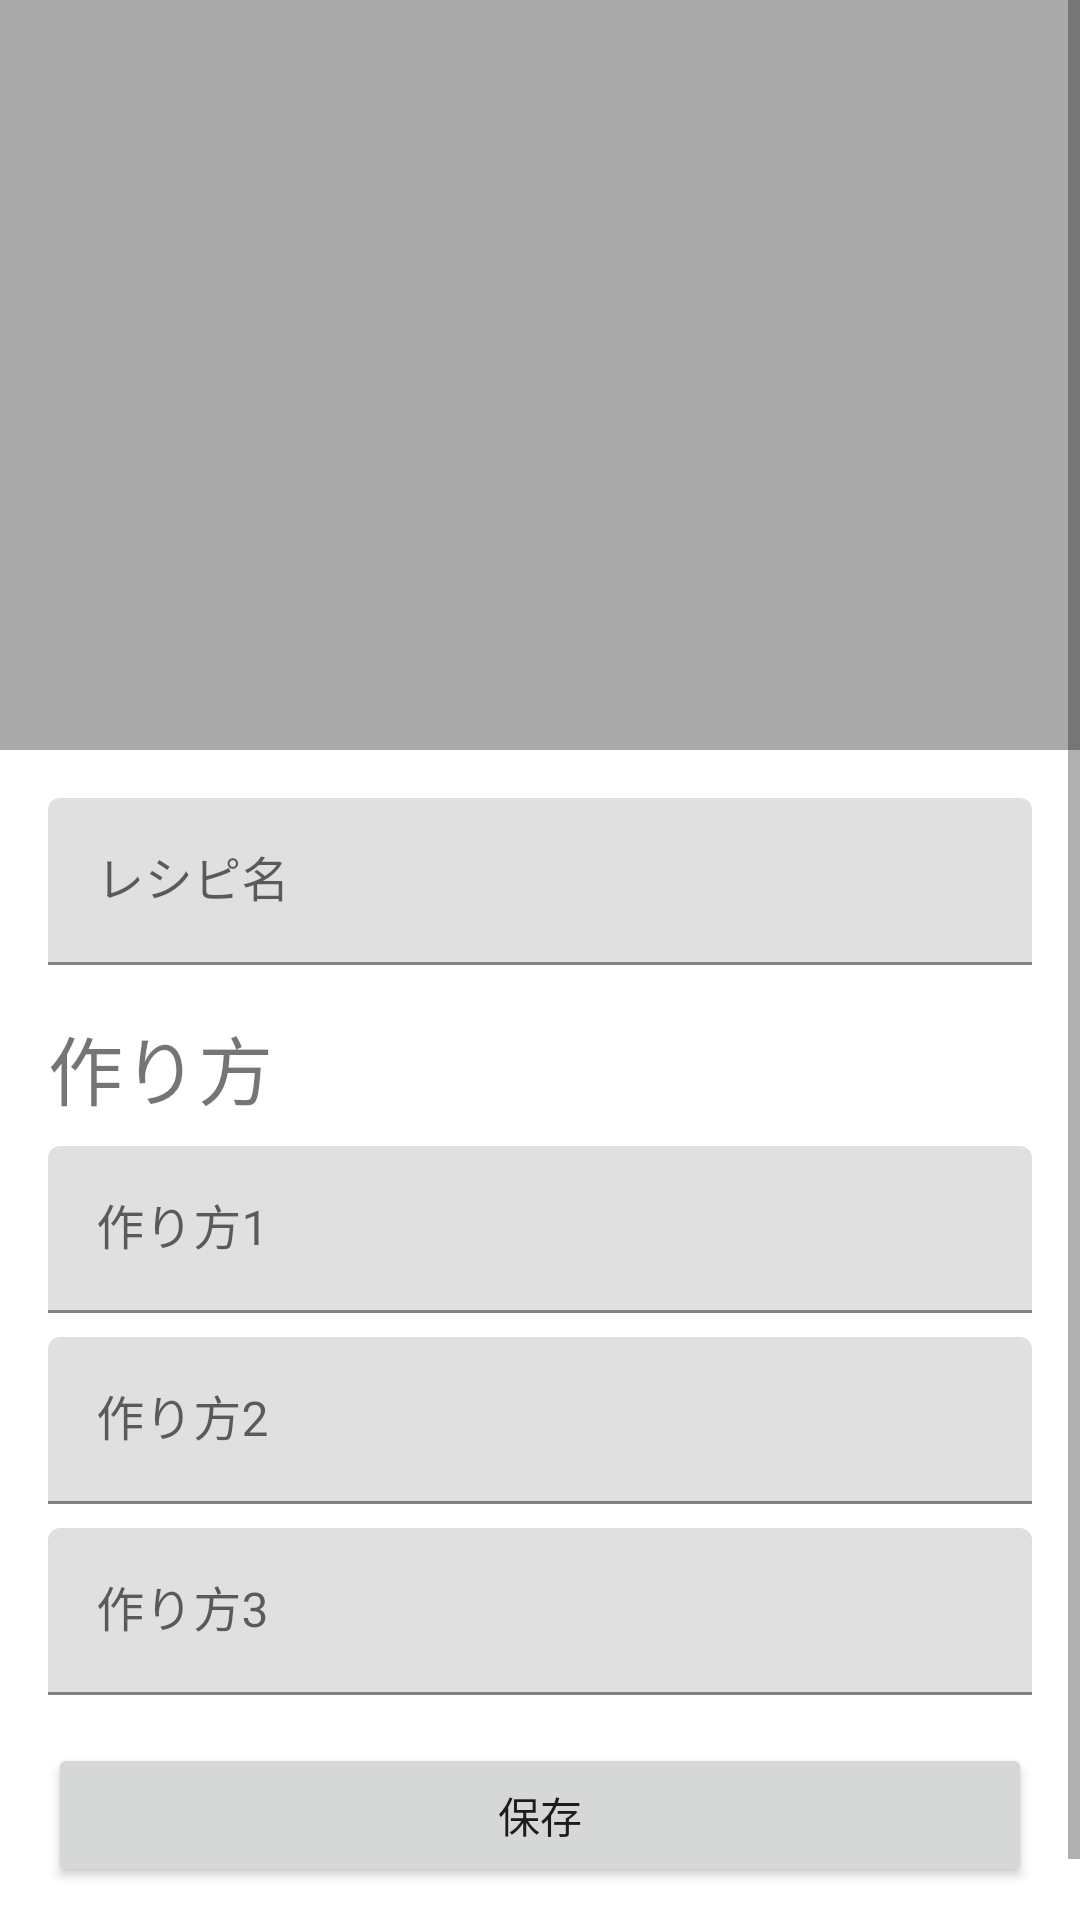

The Android layout XML behind this screen, and the referenced resources:
<!-- AndroidManifest.xml: application theme AppTheme -->
<!-- res/layout/activity_recipe_create.xml -->
<?xml version="1.0" encoding="utf-8"?>
<ScrollView xmlns:android="http://schemas.android.com/apk/res/android"
    xmlns:app="http://schemas.android.com/apk/res-auto"
    android:layout_width="match_parent"
    android:layout_height="match_parent"
    >

    <androidx.constraintlayout.widget.ConstraintLayout
        android:layout_width="match_parent"
        android:layout_height="wrap_content"
        android:paddingBottom="32dp"
        >

        <ImageView
            android:id="@+id/image"
            android:layout_width="match_parent"
            android:layout_height="250dp"
            android:background="@android:color/darker_gray"
            android:scaleType="center"
            android:src="@drawable/camera_white"
            app:layout_constraintStart_toStartOf="parent"
            app:layout_constraintTop_toTopOf="parent" />

        <com.google.android.material.textfield.TextInputLayout
            android:id="@+id/title_layout"
            android:layout_width="match_parent"
            android:layout_height="wrap_content"
            android:layout_marginTop="16dp"
            android:layout_marginStart="16dp"
            android:layout_marginEnd="16dp"
            app:layout_constraintStart_toStartOf="parent"
            app:layout_constraintTop_toBottomOf="@id/image">

            <com.google.android.material.textfield.TextInputEditText
                android:id="@+id/title"
                android:layout_width="match_parent"
                android:layout_height="wrap_content"
                android:hint="レシピ名" />

        </com.google.android.material.textfield.TextInputLayout>

        <TextView
            android:id="@+id/step_label"
            android:layout_width="match_parent"
            android:layout_height="wrap_content"
            android:layout_marginTop="16dp"
            android:layout_marginStart="16dp"
            android:layout_marginEnd="16dp"
            android:text="作り方"
            android:textSize="25sp"
            app:layout_constraintTop_toBottomOf="@id/title_layout"
            app:layout_constraintStart_toStartOf="parent"
            />

        <com.google.android.material.textfield.TextInputLayout
            android:id="@+id/step1_layout"
            android:layout_width="match_parent"
            android:layout_height="wrap_content"
            android:layout_marginTop="8dp"
            android:layout_marginStart="16dp"
            android:layout_marginEnd="16dp"
            app:layout_constraintStart_toStartOf="parent"
            app:layout_constraintTop_toBottomOf="@id/step_label">

            <com.google.android.material.textfield.TextInputEditText
                android:id="@+id/step1"
                android:layout_width="match_parent"
                android:layout_height="wrap_content"
                android:hint="作り方1" />

        </com.google.android.material.textfield.TextInputLayout>

        <com.google.android.material.textfield.TextInputLayout
            android:id="@+id/step2_layout"
            android:layout_width="match_parent"
            android:layout_height="wrap_content"
            android:layout_marginTop="8dp"
            android:layout_marginStart="16dp"
            android:layout_marginEnd="16dp"
            app:layout_constraintStart_toStartOf="parent"
            app:layout_constraintTop_toBottomOf="@id/step1_layout">

            <com.google.android.material.textfield.TextInputEditText
                android:id="@+id/step2"
                android:layout_width="match_parent"
                android:layout_height="wrap_content"
                android:hint="作り方2" />

        </com.google.android.material.textfield.TextInputLayout>

        <com.google.android.material.textfield.TextInputLayout
            android:id="@+id/step3_layout"
            android:layout_width="match_parent"
            android:layout_height="wrap_content"
            android:layout_marginTop="8dp"
            android:layout_marginStart="16dp"
            android:layout_marginEnd="16dp"
            app:layout_constraintStart_toStartOf="parent"
            app:layout_constraintTop_toBottomOf="@id/step2_layout">

            <com.google.android.material.textfield.TextInputEditText
                android:id="@+id/step3"
                android:layout_width="match_parent"
                android:layout_height="wrap_content"
                android:hint="作り方3" />

        </com.google.android.material.textfield.TextInputLayout>

        <Button
            android:id="@+id/save_button"
            android:layout_width="match_parent"
            android:layout_height="wrap_content"
            android:layout_marginTop="16dp"
            android:layout_marginStart="16dp"
            android:layout_marginEnd="16dp"
            android:text="保存"
            app:layout_constraintTop_toBottomOf="@id/step3_layout"
            app:layout_constraintStart_toStartOf="parent"
            />

    </androidx.constraintlayout.widget.ConstraintLayout>
</ScrollView>
<!-- resources referenced by this layout -->
<resources>
  <style name="AppTheme" parent="Theme.MaterialComponents.Light.DarkActionBar">
          
          <item name="colorPrimary">@color/colorPrimary</item>
          <item name="colorPrimaryDark">@color/colorPrimaryDark</item>
          <item name="colorAccent">@color/colorAccent</item>
      </style>
  <!-- not gathered from this repository: default colours our renderer supplied (Android Studio template values) -->
  <color name="colorPrimary">#FF6200EE</color>
  <color name="colorPrimaryDark">#FF3700B3</color>
  <color name="colorAccent">#FF03DAC5</color>
</resources>
